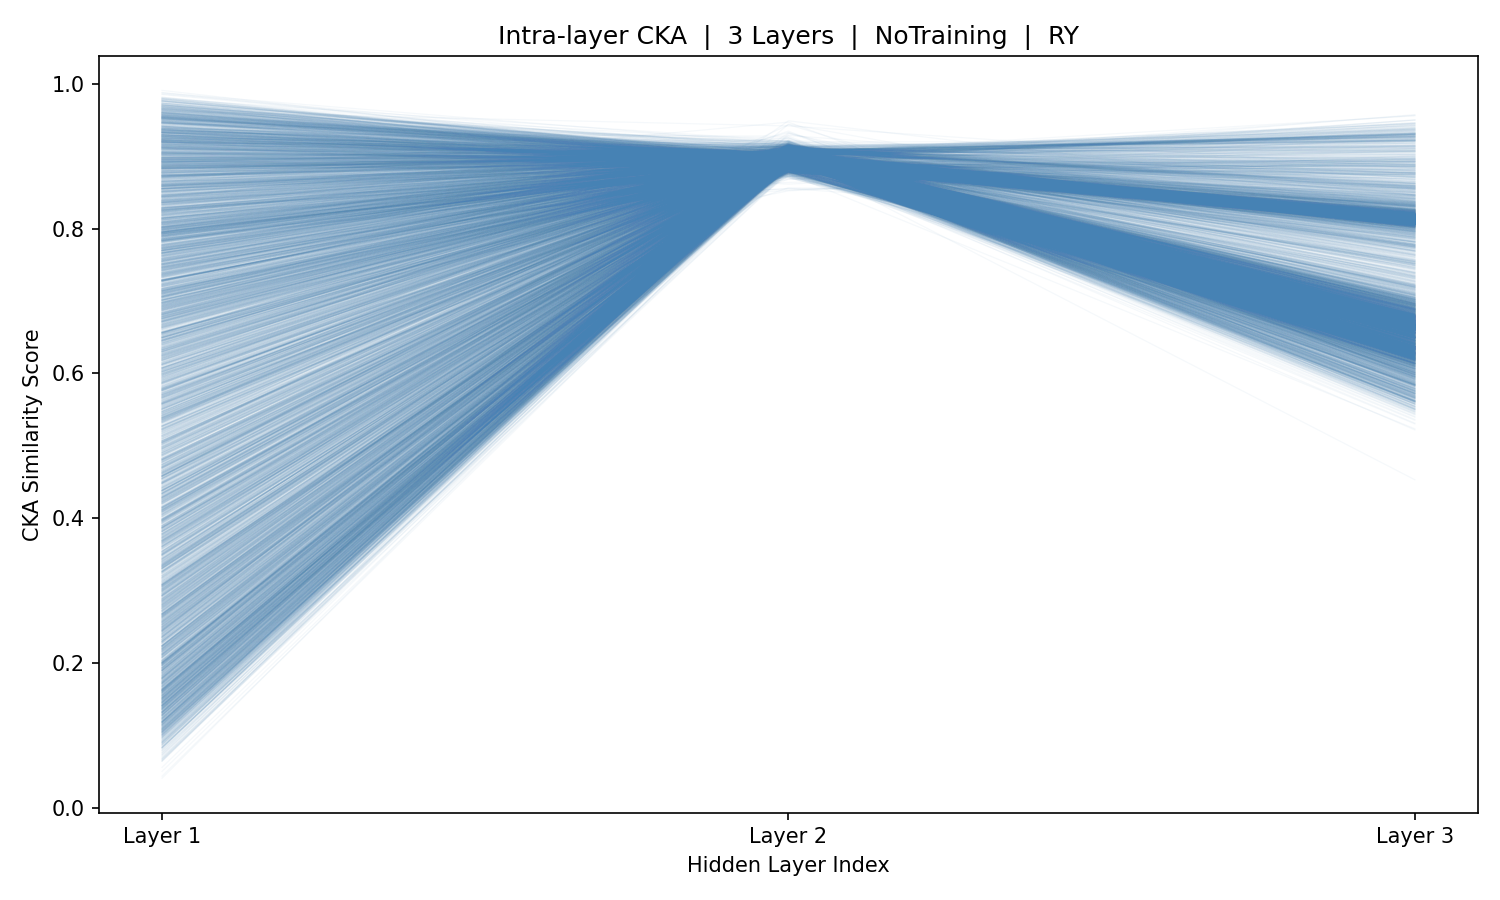

The data file committed next to this chart (first rows):
sample_idx, Layer_1, Layer_2, Layer_3
0, 0.1343, 0.906, 0.9259
1, 0.3848, 0.908, 0.9136
2, 0.4539, 0.9151, 0.5957
3, 0.1506, 0.9204, 0.5683
4, 0.7579, 0.92, 0.5979
5, 0.9546, 0.9202, 0.5923
6, 0.5144, 0.918, 0.5503
7, 0.0808, 0.9078, 0.926
8, 0.2903, 0.9087, 0.9209
9, 0.6551, 0.9146, 0.7743
10, 0.7297, 0.9096, 0.922
11, 0.7467, 0.9041, 0.9188
12, 0.7753, 0.9077, 0.9229
13, 0.8777, 0.9116, 0.8918
14, 0.8708, 0.9136, 0.9213
15, 0.7066, 0.9147, 0.9264
16, 0.6945, 0.9153, 0.5849
17, 0.763, 0.9127, 0.9319
18, 0.8009, 0.913, 0.9269
19, 0.88, 0.9132, 0.9225
20, 0.8978, 0.912, 0.9203
21, 0.9388, 0.9097, 0.9225
22, 0.6333, 0.9168, 0.594
23, 0.1858, 0.9195, 0.565
24, 0.3942, 0.9223, 0.586
25, 0.6414, 0.9254, 0.6007
26, 0.8645, 0.9254, 0.6481
27, 0.9318, 0.9275, 0.6027
28, 0.9451, 0.9248, 0.6039
29, 0.8946, 0.919, 0.6046
30, 0.7719, 0.9169, 0.5984
31, 0.9646, 0.9157, 0.5926
32, 0.8184, 0.9173, 0.5986
33, 0.8307, 0.9206, 0.5976
34, 0.8277, 0.9184, 0.6017
35, 0.4276, 0.9157, 0.5552
36, 0.1695, 0.9083, 0.9046
37, 0.4164, 0.9056, 0.9144
38, 0.8788, 0.9075, 0.9151
39, 0.8622, 0.9087, 0.9244
40, 0.7634, 0.9134, 0.8509
41, 0.7152, 0.9121, 0.9218
42, 0.5682, 0.9078, 0.9276
43, 0.08165, 0.9136, 0.8835
44, 0.2797, 0.9179, 0.5635
45, 0.5015, 0.9215, 0.592
46, 0.8431, 0.921, 0.598
47, 0.9797, 0.9211, 0.595
48, 0.9662, 0.9177, 0.5989
49, 0.8767, 0.9165, 0.5542
50, 0.56, 0.9103, 0.7632
51, 0.3813, 0.9079, 0.9161
52, 0.3397, 0.9126, 0.6173
53, 0.2197, 0.9155, 0.5502
54, 0.1192, 0.9113, 0.9365
55, 0.1845, 0.9081, 0.9231
56, 0.2971, 0.9042, 0.927
57, 0.5117, 0.9131, 0.8421
58, 0.3501, 0.9116, 0.9344
59, 0.1006, 0.9137, 0.9282
... 5,366 more rows
